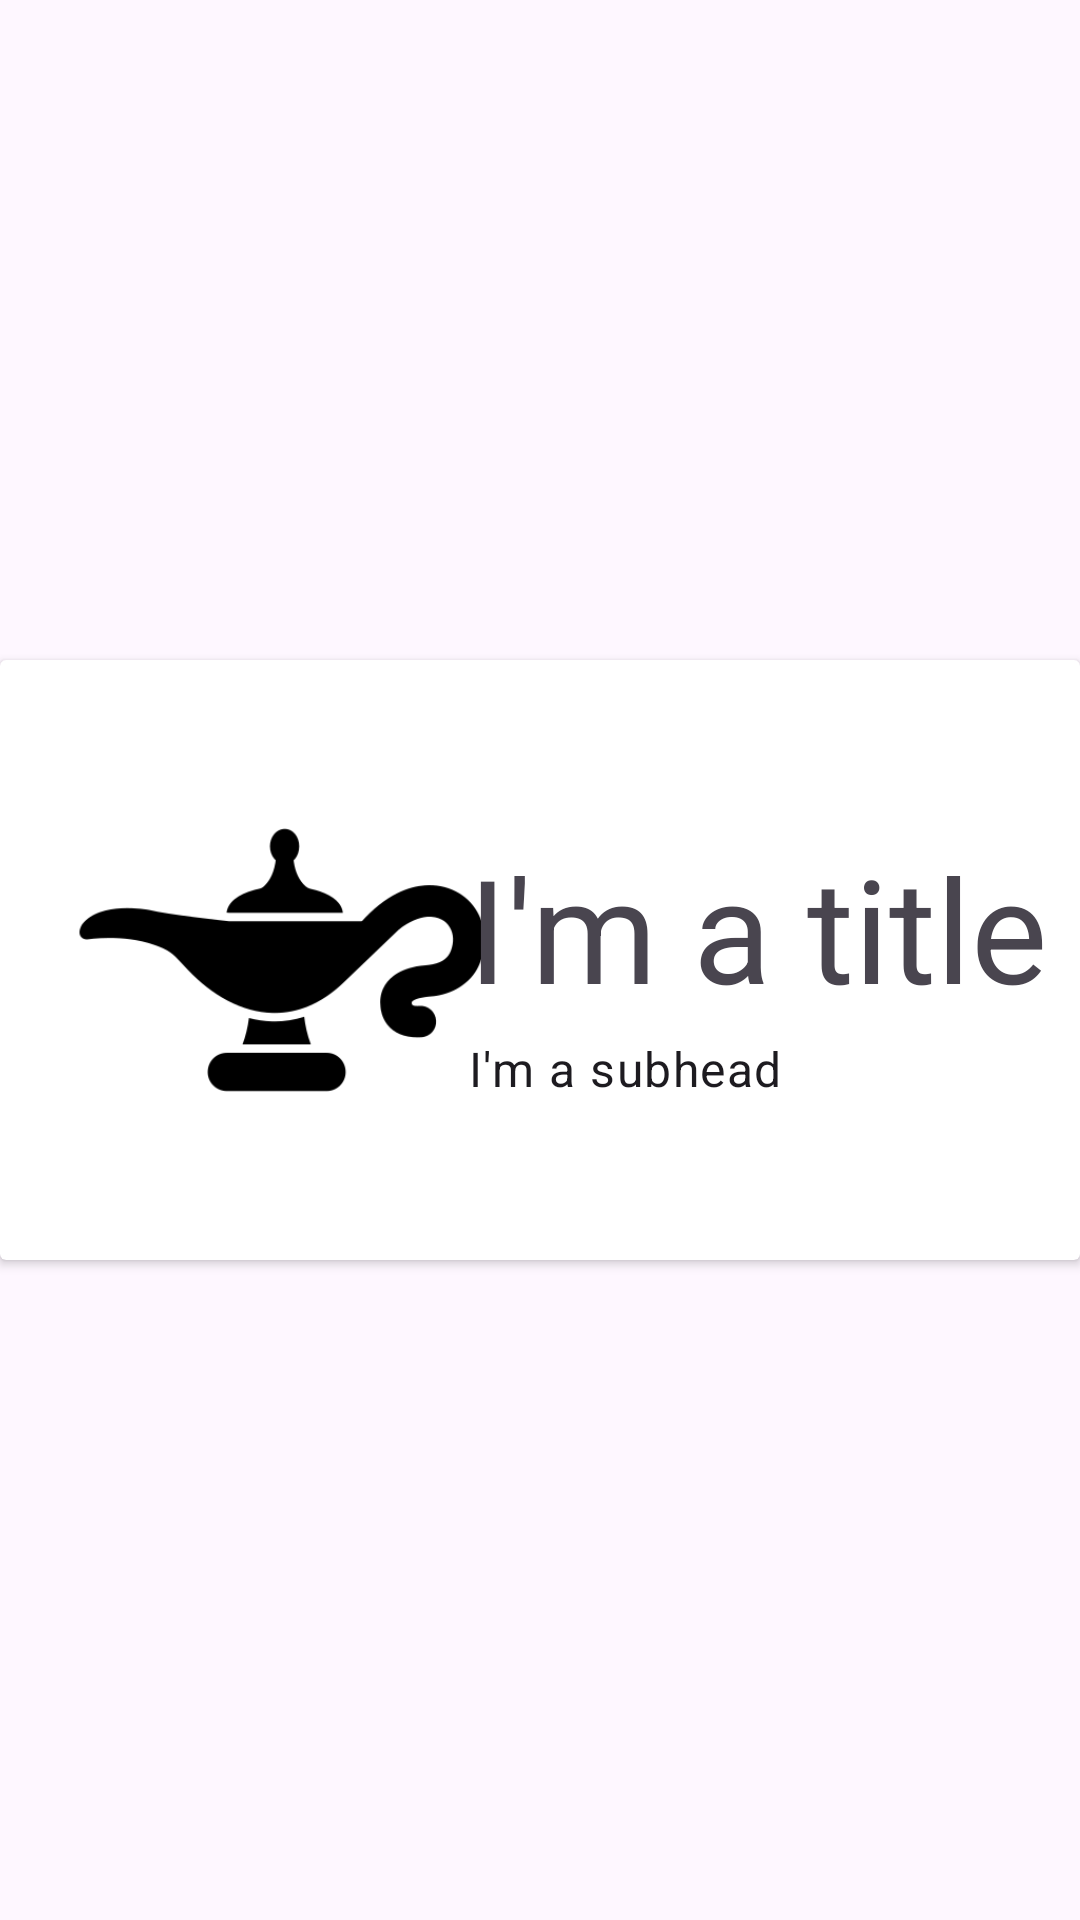

Android layout source for this screen:
<!-- AndroidManifest.xml: application theme Theme.Wish_list -->
<!-- res/layout/cardview.xml -->
<?xml version="1.0" encoding="utf-8"?>
<androidx.constraintlayout.widget.ConstraintLayout xmlns:android="http://schemas.android.com/apk/res/android"
    xmlns:app="http://schemas.android.com/apk/res-auto"
    android:layout_width="match_parent"
    android:layout_height="wrap_content">

    <androidx.cardview.widget.CardView
        android:layout_width="match_parent"
        android:layout_height="wrap_content"
        app:layout_constraintBottom_toBottomOf="parent"
        app:layout_constraintEnd_toEndOf="parent"
        app:layout_constraintStart_toStartOf="parent"
        app:layout_constraintTop_toTopOf="parent">

        <androidx.constraintlayout.widget.ConstraintLayout
            android:layout_width="match_parent"
            android:layout_height="match_parent">

            <ImageView
                android:id="@+id/header_image"
                android:layout_width="180dp"
                android:layout_height="200dp"
                android:layout_marginStart="4dp"
                android:src="@drawable/genielamp"
                app:layout_constraintStart_toStartOf="parent"
                app:layout_constraintRight_toRightOf="@id/guideline"
                app:layout_constraintTop_toBottomOf="parent"
                app:layout_constraintTop_toTopOf="parent" />

            <LinearLayout
                android:layout_width="wrap_content"
                android:layout_height="match_parent"
                android:orientation="vertical"
                android:layout_marginLeft="48dp"
                app:layout_constraintRight_toRightOf="parent"
                app:layout_constraintTop_toTopOf="parent"
                app:layout_constraintBottom_toBottomOf="parent"
                app:layout_constraintStart_toStartOf="@id/guideline" >
            <TextView
                android:id="@+id/header"
                style="@style/TextAppearance.MaterialComponents.Headline3"
                android:layout_width="match_parent"
                android:layout_height="wrap_content"
                android:layout_marginTop="4dp"
                android:text="I'm a title" />

            <TextView
                android:id="@+id/subhead"
                style="@style/TextAppearance.MaterialComponents.Body1"
                android:layout_width="match_parent"
                android:layout_height="wrap_content"
                android:layout_marginTop="4dp"
                android:text="I'm a subhead" />
            </LinearLayout>

            <androidx.constraintlayout.widget.Guideline
                android:id="@+id/guideline"
                android:layout_width="wrap_content"
                android:layout_height="wrap_content"
                android:orientation="vertical"
                app:layout_constraintGuide_percent="0.3" />

        </androidx.constraintlayout.widget.ConstraintLayout>
    </androidx.cardview.widget.CardView>

</androidx.constraintlayout.widget.ConstraintLayout>
<!-- resources referenced by this layout -->
<resources>
  <!-- drawable genielamp: png bitmap (drawable, 7889 bytes) -->
  <style name="Theme.Wish_list" parent="Base.Theme.Wish_list" />
  <style name="Base.Theme.Wish_list" parent="Theme.Material3.DayNight.NoActionBar">
          
          
      </style>
</resources>
